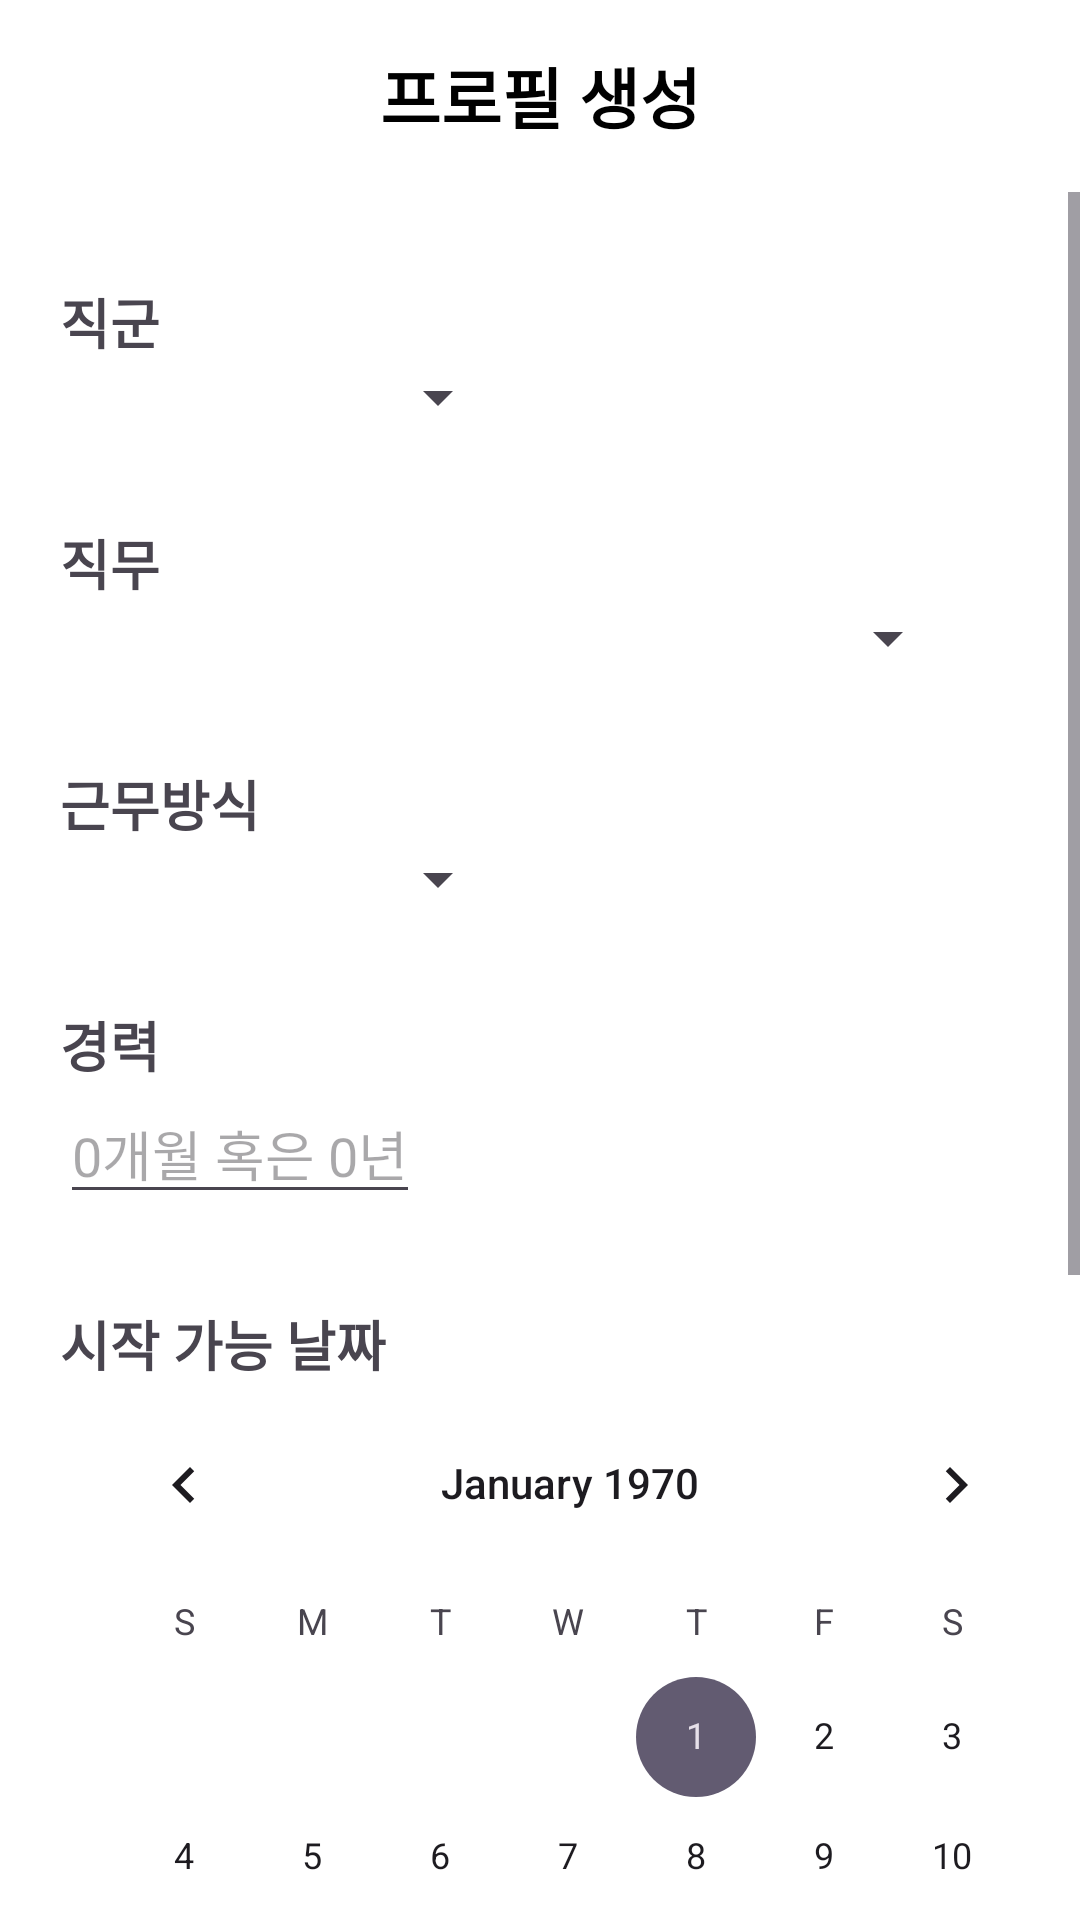

Here is an Android app screen rendered from its layout file. Give the layout XML and the strings, colors and styles it references.
<!-- AndroidManifest.xml: application theme Theme.Capstone -->
<!-- res/layout/activity_freelance_profile.xml -->
<?xml version="1.0" encoding="utf-8"?>
<androidx.constraintlayout.widget.ConstraintLayout xmlns:android="http://schemas.android.com/apk/res/android"
    xmlns:app="http://schemas.android.com/apk/res-auto"
    xmlns:tools="http://schemas.android.com/tools"
    android:id="@+id/main"
    android:layout_width="match_parent"
    android:layout_height="match_parent"
    tools:context=".freelanceProfileActivity">

    <com.google.android.material.appbar.AppBarLayout
        android:id="@+id/toolbar"
        android:layout_width="match_parent"
        android:layout_height="?attr/actionBarSize"
        android:background="#EFEFEF"
        app:layout_constraintEnd_toEndOf="parent"
        app:layout_constraintStart_toStartOf="parent"
        app:layout_constraintTop_toTopOf="parent">

        <androidx.appcompat.widget.Toolbar
            android:layout_width="match_parent"
            android:layout_height="?attr/actionBarSize"
            app:layout_scrollFlags="scroll|enterAlways">

            <TextView
                android:layout_width="wrap_content"
                android:layout_height="wrap_content"
                android:layout_gravity="center"
                android:textColor="@color/black"
                android:textSize="22sp"
                android:textStyle="bold"
                android:text="프로필 생성" />

        </androidx.appcompat.widget.Toolbar>
    </com.google.android.material.appbar.AppBarLayout>

    <androidx.constraintlayout.widget.ConstraintLayout
        android:id="@+id/search_result"
        android:layout_width="match_parent"
        android:layout_height="0dp"
        app:layout_constraintBottom_toBottomOf="parent"
        app:layout_constraintEnd_toEndOf="parent"
        app:layout_constraintStart_toStartOf="parent"
        app:layout_constraintTop_toBottomOf="@+id/toolbar">

        <ScrollView
            android:id="@+id/profileContent"
            android:layout_width="match_parent"
            android:layout_height="match_parent"
            android:fillViewport="true"
            app:layout_constraintTop_toTopOf="parent">

            <LinearLayout
                android:layout_width="match_parent"
                android:layout_height="wrap_content"
                android:layout_marginStart="20dp"
                android:orientation="vertical">

                <TextView
                    android:id="@+id/jobGroupText"
                    style="@style/Freelancer_Profile_Textview"
                    android:layout_width="wrap_content"
                    android:layout_height="wrap_content"
                    android:text="직군" />

                <Spinner
                    android:id="@+id/jobGroupSpinner"
                    android:layout_width="150dp"
                    android:layout_height="wrap_content" />

                <TextView
                    android:id="@+id/jobText"
                    style="@style/Freelancer_Profile_Textview"
                    android:layout_width="wrap_content"
                    android:layout_height="wrap_content"
                    android:text="직무" />

                <Spinner
                    android:id="@+id/jobSpinner"
                    android:layout_width="300dp"
                    android:layout_height="wrap_content" />

                <TextView
                    android:id="@+id/workStyleText"
                    style="@style/Freelancer_Profile_Textview"
                    android:layout_width="wrap_content"
                    android:layout_height="wrap_content"
                    android:text="근무방식" />

                <Spinner
                    android:id="@+id/workStyleSpinner"
                    android:layout_width="150dp"
                    android:layout_height="wrap_content" />

                <TextView
                    android:id="@+id/careerText"
                    style="@style/Freelancer_Profile_Textview"
                    android:layout_width="wrap_content"
                    android:layout_height="wrap_content"
                    android:text="경력" />

                <EditText
                    android:id="@+id/careerEditText"
                    android:layout_width="wrap_content"
                    android:layout_height="wrap_content"
                    android:hint="0개월 혹은 0년" />

                <TextView
                    android:id="@+id/startDateText"
                    style="@style/Freelancer_Profile_Textview"
                    android:layout_width="wrap_content"
                    android:layout_height="wrap_content"
                    android:text="시작 가능 날짜" />

                <CalendarView
                    android:id="@+id/calendar"
                    android:layout_width="wrap_content"
                    android:layout_height="wrap_content" />

                <TextView
                    android:id="@+id/resumeText"
                    style="@style/Freelancer_Profile_Textview"
                    android:layout_width="wrap_content"
                    android:layout_height="wrap_content"
                    android:text="이력서" />

                <android.widget.Button
                    android:id="@+id/resumeButton"
                    android:layout_width="250dp"
                    android:layout_height="44dp"
                    android:layout_marginTop="6dp"
                    android:background="@drawable/rectangle_style"
                    android:gravity="center_vertical"
                    android:text="  이력서 첨부하기"
                    android:textColor="#6E6E6E" />

                <Button
                    android:id="@+id/profileCreateButton"
                    android:layout_width="wrap_content"
                    android:layout_height="wrap_content"
                    android:layout_gravity="center"
                    android:layout_marginTop="30dp"
                    android:text="프로필 생성하기"
                    android:textSize="18dp" />

            </LinearLayout>
        </ScrollView>
    </androidx.constraintlayout.widget.ConstraintLayout>


</androidx.constraintlayout.widget.ConstraintLayout>
<!-- resources referenced by this layout -->
<resources>
  <color name="black">#FF000000</color>
  <!-- drawable rectangle_style (drawable) -->
  <?xml version="1.0" encoding="utf-8"?>
  <selector xmlns:android="http://schemas.android.com/apk/res/android">
      <item>
          <shape xmlns:android="http://schemas.android.com/apk/res/android">
              <solid android:color="@color/white"/>
              <stroke android:width="1dp" android:color="#878787" />
              <corners android:radius="2dp"/>
          </shape>
      </item>
  
  
  </selector>
  <style name="Freelancer_Profile_Textview">
          <item name="android:textStyle">bold</item>
          <item name="android:textSize">18dp</item>
          <item name="android:layout_marginTop">30dp</item>
      </style>
  <style name="Theme.Capstone" parent="Base.Theme.Capstone" />
  <color name="white">#FFFFFFFF</color>
  <style name="Base.Theme.Capstone" parent="Theme.Material3.DayNight.NoActionBar">
          
          
          <item name="android:background">@color/white</item>
      </style>
</resources>
